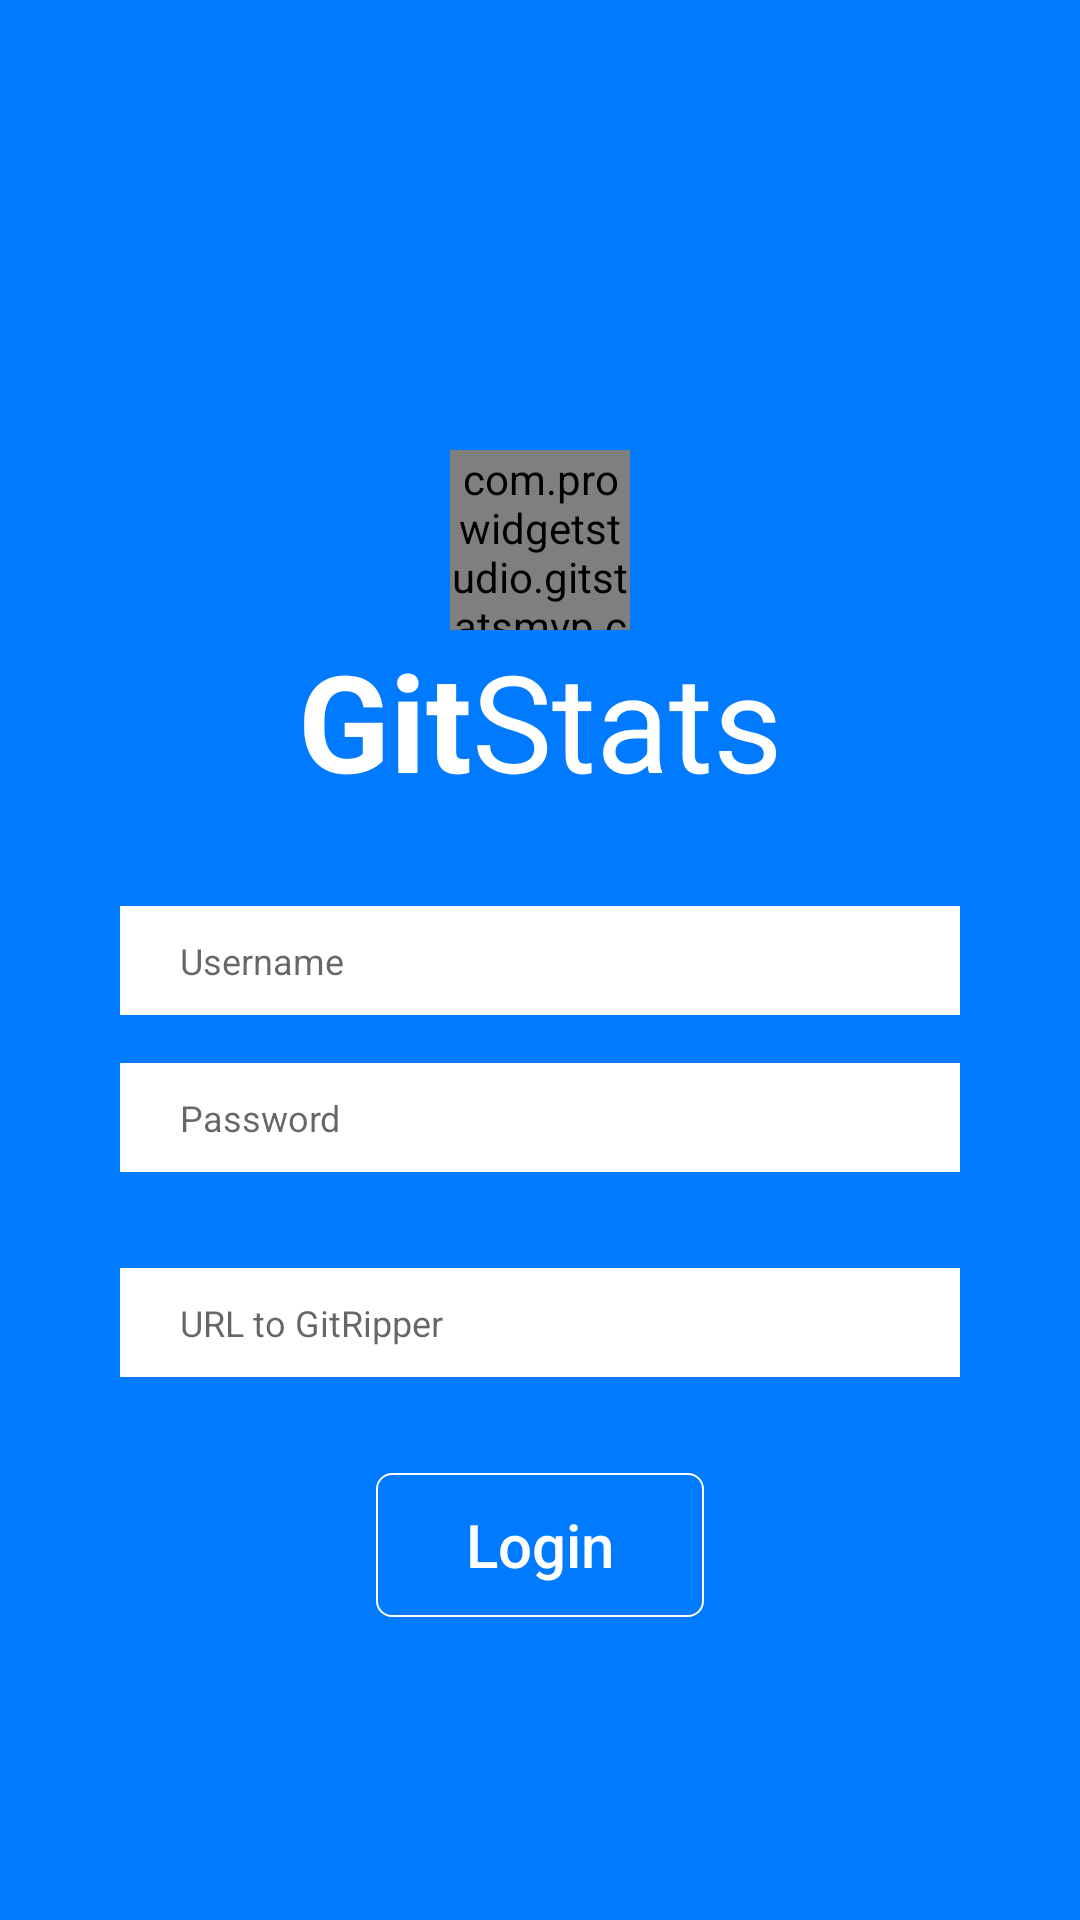

This screen was rendered from an Android layout file. Write that file and the resources it references.
<!-- AndroidManifest.xml: application theme LoginTheme -->
<!-- res/layout/activity_login.xml -->
<?xml version="1.0" encoding="utf-8"?>
<android.support.constraint.ConstraintLayout xmlns:android="http://schemas.android.com/apk/res/android"
    xmlns:app="http://schemas.android.com/apk/res-auto"
    xmlns:tools="http://schemas.android.com/tools"
    android:layout_width="match_parent"
    android:layout_height="match_parent"
    android:background="@color/plava"
    tools:context="com.prowidgetstudio.gitstatsmvp.login.LoginActivity"
    android:id="@+id/layout">


    <com.prowidgetstudio.gitstatsmvp.customViews.LogoCustomView
        android:id="@+id/logoCustomView"
        android:layout_width="60dp"
        android:layout_height="60dp"
        android:layout_marginBottom="0dp"
        android:layout_marginEnd="8dp"
        android:layout_marginStart="8dp"
        app:layout_constraintBottom_toTopOf="@+id/linearLayout"
        app:layout_constraintEnd_toEndOf="parent"
        app:layout_constraintStart_toStartOf="parent" />

    <LinearLayout
        android:id="@+id/linearLayout"
        android:layout_width="wrap_content"
        android:layout_height="wrap_content"
        android:layout_marginBottom="32dp"
        android:layout_marginEnd="8dp"
        android:layout_marginStart="8dp"
        android:orientation="horizontal"
        app:layout_constraintBottom_toTopOf="@id/username"
        app:layout_constraintEnd_toEndOf="parent"
        app:layout_constraintStart_toStartOf="parent">

        <TextView
            android:id="@+id/logoText1"
            android:layout_width="wrap_content"
            android:layout_height="wrap_content"
            android:text="Git"
            android:textColor="@android:color/white"
            android:textSize="45sp"
            android:textStyle="bold" />

        <TextView
            android:id="@+id/logoText2"
            android:layout_width="wrap_content"
            android:layout_height="wrap_content"
            android:text="Stats"
            android:textColor="@android:color/white"
            android:textSize="45sp" />

    </LinearLayout>

    <EditText
        android:id="@+id/username"
        android:layout_width="match_parent"
        android:layout_height="wrap_content"
        android:layout_marginBottom="8dp"
        android:layout_marginEnd="@dimen/vertikalna_margina"
        android:layout_marginStart="@dimen/vertikalna_margina"
        android:layout_marginTop="8dp"
        android:background="@android:color/white"
        android:ems="10"
        android:inputType="textPersonName"
        android:textSize="12sp"
        android:hint="@string/username"
        android:paddingTop="10dp"
        android:paddingBottom="10dp"
        android:paddingLeft="@dimen/login_text_padding"
        android:paddingRight="@dimen/login_text_padding"
        app:layout_constraintBottom_toBottomOf="parent"
        app:layout_constraintEnd_toEndOf="parent"
        app:layout_constraintStart_toStartOf="parent"
        app:layout_constraintTop_toTopOf="parent" />

    <EditText
        android:id="@+id/password"
        android:layout_width="match_parent"
        android:layout_height="wrap_content"
        android:layout_marginBottom="8dp"
        android:layout_marginEnd="@dimen/vertikalna_margina"
        android:layout_marginStart="@dimen/vertikalna_margina"
        android:layout_marginTop="16dp"
        android:background="@android:color/white"
        android:ems="10"
        android:inputType="textPassword"
        android:textSize="12sp"
        android:hint="@string/password"
        android:paddingTop="10dp"
        android:paddingBottom="10dp"
        android:paddingLeft="@dimen/login_text_padding"
        android:paddingRight="@dimen/login_text_padding"
        app:layout_constraintBottom_toBottomOf="parent"
        app:layout_constraintEnd_toEndOf="parent"
        app:layout_constraintStart_toStartOf="parent"
        app:layout_constraintTop_toBottomOf="@id/username"
        app:layout_constraintVertical_bias="0.0"
        tools:layout_constraintTop_toBottomOf="@+id/username" />

    <EditText
        android:id="@+id/url"
        android:layout_width="match_parent"
        android:layout_height="wrap_content"
        android:layout_marginBottom="8dp"
        android:layout_marginEnd="@dimen/vertikalna_margina"
        android:layout_marginStart="@dimen/vertikalna_margina"
        android:layout_marginTop="32dp"
        android:background="@android:color/white"
        android:ems="10"
        android:hint="@string/url"
        android:inputType="textUri"
        android:paddingBottom="10dp"
        android:paddingLeft="@dimen/login_text_padding"
        android:paddingRight="@dimen/login_text_padding"
        android:paddingTop="10dp"
        android:singleLine="true"
        android:textSize="12sp"
        app:layout_constraintBottom_toBottomOf="parent"
        app:layout_constraintEnd_toEndOf="parent"
        app:layout_constraintStart_toStartOf="parent"
        app:layout_constraintTop_toBottomOf="@+id/password"
        app:layout_constraintVertical_bias="0.0" />

    <Button
        android:id="@+id/login"
        android:layout_width="wrap_content"
        android:layout_height="wrap_content"
        android:layout_marginBottom="8dp"
        android:layout_marginEnd="8dp"
        android:layout_marginStart="8dp"
        android:layout_marginTop="32dp"
        android:background="@drawable/login_button_press"
        android:text="@string/login"
        android:textAllCaps="false"
        android:textColor="@android:color/white"
        android:textSize="20sp"
        android:paddingLeft="@dimen/login_button_padding"
        android:paddingRight="@dimen/login_button_padding"
        app:layout_constraintBottom_toBottomOf="parent"
        app:layout_constraintEnd_toEndOf="parent"
        app:layout_constraintStart_toStartOf="parent"
        app:layout_constraintTop_toBottomOf="@+id/url"
        app:layout_constraintVertical_bias="0.0" />

    <FrameLayout
        android:id="@+id/zatamni"
        android:layout_width="match_parent"
        android:layout_height="match_parent"
        android:background="#B0000000"
        android:visibility="gone">
    </FrameLayout>

    <ProgressBar
        android:id="@+id/progressBar"
        style="?android:attr/progressBarStyle"
        android:theme="@style/ProgressTheme"
        android:layout_width="wrap_content"
        android:layout_height="wrap_content"
        android:layout_marginBottom="8dp"
        android:layout_marginEnd="8dp"
        android:layout_marginStart="8dp"
        android:layout_marginTop="8dp"
        app:layout_constraintBottom_toBottomOf="parent"
        app:layout_constraintEnd_toEndOf="parent"
        app:layout_constraintStart_toStartOf="parent"
        app:layout_constraintTop_toTopOf="parent"
        app:layout_constraintVertical_bias="0.43"
        android:visibility="gone"/>


</android.support.constraint.ConstraintLayout>
<!-- resources referenced by this layout -->
<resources>
  <color name="plava">#007AFF</color>
  <dimen name="login_button_padding">30dp</dimen>
  <dimen name="login_text_padding">20dp</dimen>
  <dimen name="vertikalna_margina">40dp</dimen>
  <!-- drawable login_button_press (drawable) -->
  <?xml version="1.0" encoding="utf-8"?>
  <selector xmlns:android="http://schemas.android.com/apk/res/android">
      <item
          android:state_focused="true"
          android:state_pressed="true"
          android:drawable="@drawable/login_button_bijela" />
  
      <item
          android:state_focused="false"
          android:state_pressed="true"
          android:drawable="@drawable/login_button_bijela" />
  
      <item android:drawable="@drawable/login_button_transparentna" />
  </selector>
  <string name="login">Login</string>
  <string name="password">Password</string>
  <string name="url">URL to GitRipper</string>
  <string name="username">Username</string>
  <style name="ProgressTheme" parent="ThemeOverlay.AppCompat.Light">
          <item name="colorAccent">#FFFFFF</item>
      </style>
  <style name="LoginTheme" parent="@style/Theme.AppCompat.Light.NoActionBar">
          <item name="android:windowNoTitle">true</item>
          <item name="android:windowActionBar">false</item>
          <item name="android:windowFullscreen">true</item>
          <item name="android:windowContentOverlay">@null</item>
      </style>
  <!-- drawable login_button_bijela (drawable) -->
  <?xml version="1.0" encoding="utf-8"?>
  <shape
      xmlns:android="http://schemas.android.com/apk/res/android"
      android:shape="rectangle">
  
      <gradient
          android:startColor="#33FFFFFF"
          android:endColor="#33FFFFFF"
          android:angle="45"
          android:type="linear" />
  
  
      <stroke
          android:width="2px"
          android:color="#FFFFFF" />
  
      <padding
          android:left="2dp"
          android:top="2dp"
          android:right="2dp"
          android:bottom="2dp"/>
  
      <corners
          android:bottomRightRadius="5dp"
          android:bottomLeftRadius="5dp"
          android:topLeftRadius="5dp"
          android:topRightRadius="5dp"/>
  </shape>
  <!-- drawable login_button_transparentna (drawable) -->
  <?xml version="1.0" encoding="utf-8"?>
  <shape
      xmlns:android="http://schemas.android.com/apk/res/android"
      android:shape="rectangle">
  
      <solid
          android:color="#00FFFFFF"/>
  
      <stroke
          android:width="2px"
          android:color="#FFFFFF" />
  
      <padding
          android:left="2dp"
          android:top="2dp"
          android:right="2dp"
          android:bottom="2dp"/>
  
      <corners
          android:bottomRightRadius="5dp"
          android:bottomLeftRadius="5dp"
          android:topLeftRadius="5dp"
          android:topRightRadius="5dp"/>
  </shape>
</resources>
